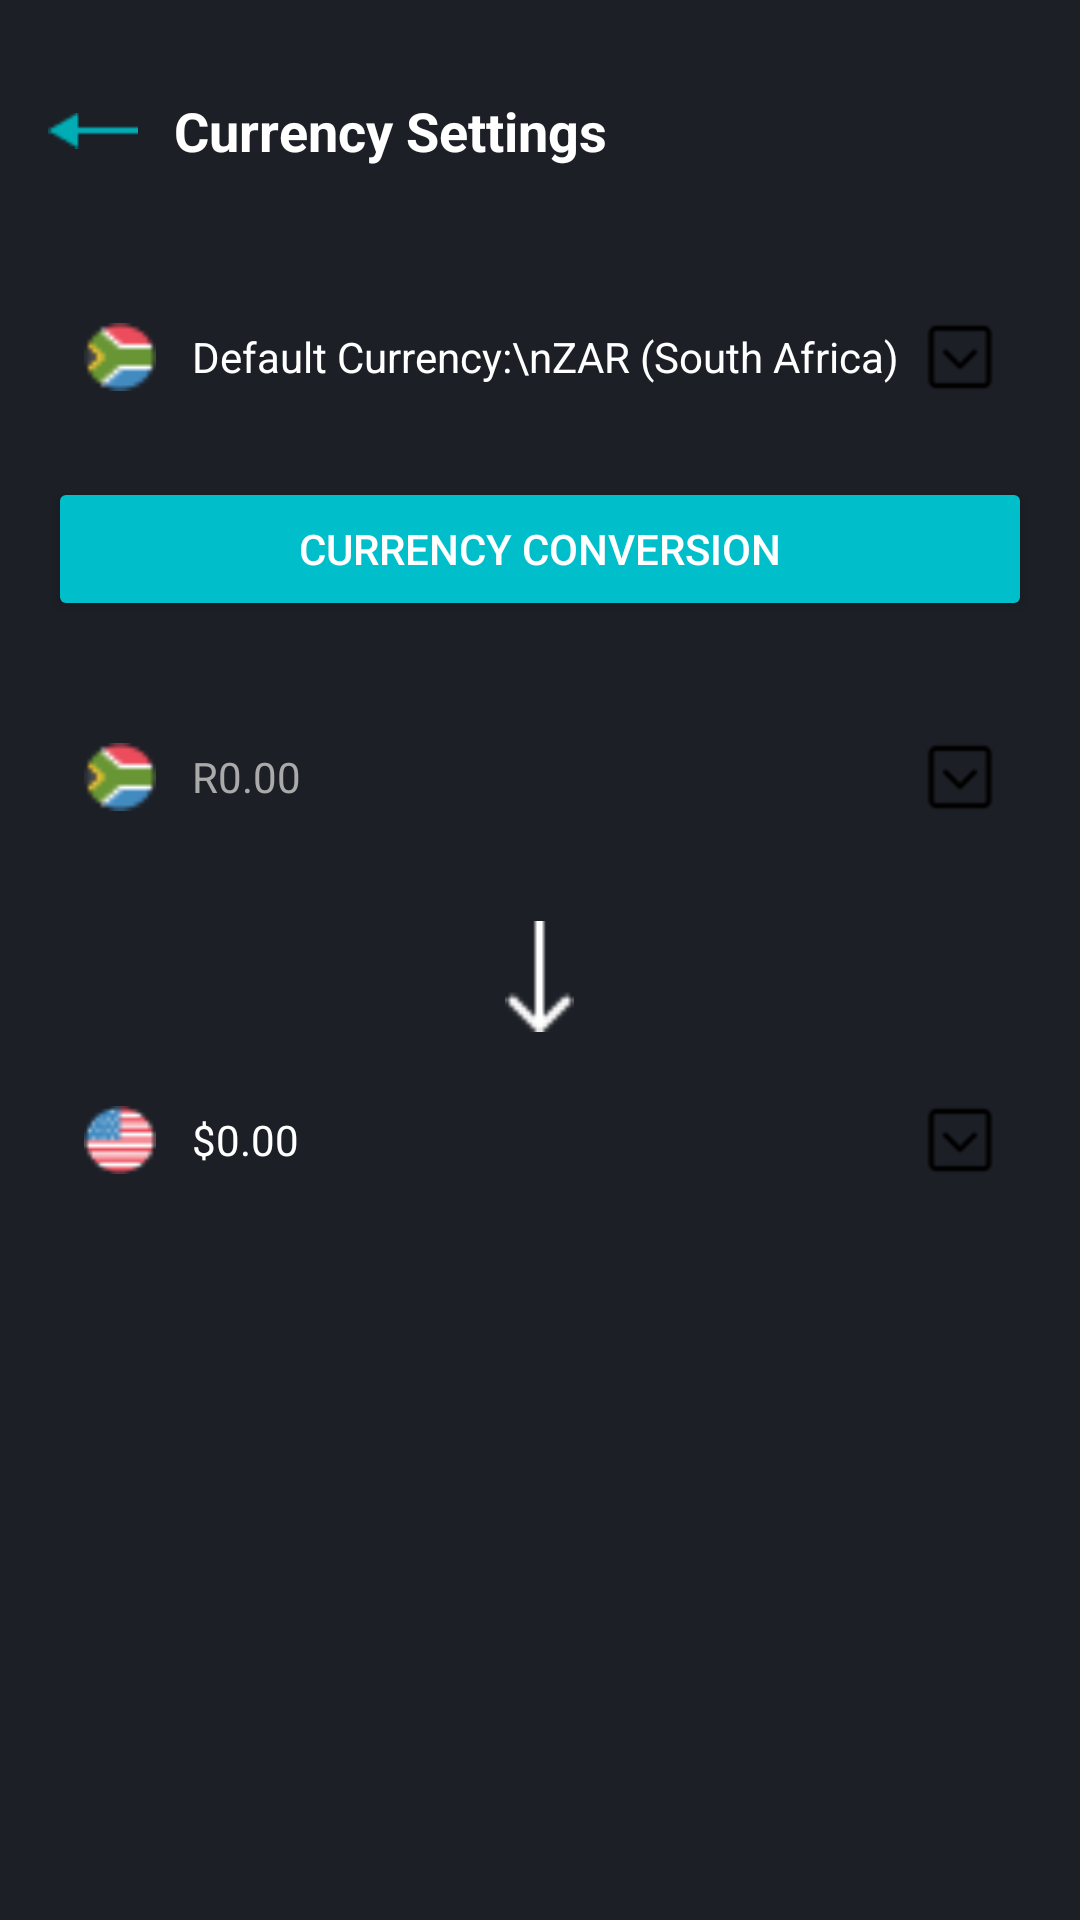

Layout XML and referenced resources for this Android screen:
<!-- AndroidManifest.xml: application theme Theme.PoePart2 -->
<!-- res/layout/currency_settings.xml -->
<?xml version="1.0" encoding="utf-8"?>
<LinearLayout xmlns:android="http://schemas.android.com/apk/res/android"
    android:background="#1C1F26"
    android:layout_width="match_parent"
    android:layout_height="match_parent"
    android:orientation="vertical"
    android:padding="16dp">

    
    <LinearLayout
        android:layout_width="match_parent"
        android:layout_height="wrap_content"
        android:orientation="horizontal"
        android:gravity="center_vertical">

        <ImageView
            android:id="@+id/backArrow"
            android:layout_width="wrap_content"
            android:layout_height="55dp"
            android:contentDescription="Back"
            android:src="@drawable/arrow_4" />

        <TextView
            android:layout_marginStart="12dp"
            android:text="Currency Settings"
            android:textColor="#FFFFFF"
            android:textSize="18sp"
            android:textStyle="bold"
            android:layout_width="wrap_content"
            android:layout_height="wrap_content" />
    </LinearLayout>

    
    <View
        android:layout_width="match_parent"
        android:layout_height="24dp" />

    
    <LinearLayout
        android:padding="12dp"
        android:layout_width="match_parent"
        android:layout_height="wrap_content"
        android:orientation="horizontal"
        android:gravity="center_vertical">

        <ImageView
            android:layout_width="24dp"
            android:layout_height="24dp"
            android:contentDescription="SA Flag"
            android:src="@drawable/flag_south_africa__streamline_emojitwo_svg" />

        <TextView
            android:layout_marginStart="12dp"
            android:text="Default Currency:\nZAR (South Africa)"
            android:textColor="#FFFFFF"
            android:textSize="14sp"
            android:layout_weight="1"
            android:layout_width="0dp"
            android:layout_height="wrap_content" />

        <ImageView
            android:layout_width="24dp"
            android:layout_height="24dp"
            android:contentDescription="Dropdown"
            android:src="@drawable/tailless_line_arrow_down_square__streamline_core_png" />
    </LinearLayout>

    
    <View
        android:layout_width="match_parent"
        android:layout_height="16dp" />

    
    <Button
        android:id="@+id/convertbtn"
        android:layout_width="match_parent"
        android:layout_height="48dp"
        android:backgroundTint="#00BFCB"
        android:text="Currency Conversion"
        android:textColor="#FFFFFF" />

    
    <View
        android:layout_width="match_parent"
        android:layout_height="16dp" />

    
    <LinearLayout
         android:padding="12dp"
        android:layout_width="match_parent"
        android:layout_height="wrap_content"
        android:orientation="horizontal"
        android:gravity="center_vertical">

        <ImageView
            android:layout_width="24dp"
            android:layout_height="24dp"
            android:contentDescription="SA Flag"
            android:src="@drawable/flag_south_africa__streamline_emojitwo_svg" />

        <EditText
            android:id="@+id/etRandInput"
            android:layout_width="0dp"
            android:layout_height="48dp"
            android:layout_marginStart="12dp"
            android:layout_weight="1"
            android:background="@android:color/transparent"
            android:hint="R0.00"
            android:inputType="numberDecimal"
            android:textColor="#FFFFFF"
            android:textColorHint="#AAAAAA"
            android:textSize="14sp" />

        <ImageView
            android:layout_width="24dp"
            android:layout_height="24dp"
            android:contentDescription="Dropdown"
            android:src="@drawable/tailless_line_arrow_down_square__streamline_core_png" />
    </LinearLayout>

    
    <ImageView
        android:layout_width="45dp"
        android:layout_height="37dp"
        android:layout_gravity="center"
        android:layout_marginVertical="12dp"
        android:contentDescription="Arrow"
        android:src="@drawable/arrow_10" />

    
    <LinearLayout
        android:layout_width="match_parent"
        android:layout_height="wrap_content"
        android:gravity="center_vertical"
        android:orientation="horizontal"
        android:padding="12dp">

        <ImageView
            android:layout_width="24dp"
            android:layout_height="24dp"
            android:contentDescription="US Flag"
            android:src="@drawable/flag_u_s__outlying_islands__streamline_emojitwo_svg" />

        <TextView
            android:id="@+id/tvDollarOutput"
            android:layout_width="0dp"
            android:layout_height="wrap_content"
            android:layout_marginStart="12dp"
            android:layout_weight="1"
            android:text="$0.00"
            android:textColor="#FFFFFF"
            android:textSize="14sp" />

        <ImageView
            android:layout_width="24dp"
            android:layout_height="24dp"
            android:contentDescription="Dropdown"
            android:src="@drawable/tailless_line_arrow_down_square__streamline_core_png" />
    </LinearLayout>

</LinearLayout>
<!-- resources referenced by this layout -->
<resources>
  <!-- drawable arrow_10: png bitmap (drawable, 215 bytes) -->
  <!-- drawable arrow_4: png bitmap (drawable, 288 bytes) -->
  <!-- drawable flag_south_africa__streamline_emojitwo_svg: png bitmap (drawable, 608 bytes) -->
  <!-- drawable flag_u_s__outlying_islands__streamline_emojitwo_svg: png bitmap (drawable, 684 bytes) -->
  <!-- drawable tailless_line_arrow_down_square__streamline_core_png: png bitmap (drawable, 542 bytes) -->
  <style name="Theme.PoePart2" parent="Base.Theme.PoePart2" />
  <style name="Base.Theme.PoePart2" parent="Theme.Material3.DayNight.NoActionBar">
          
          
      </style>
</resources>
